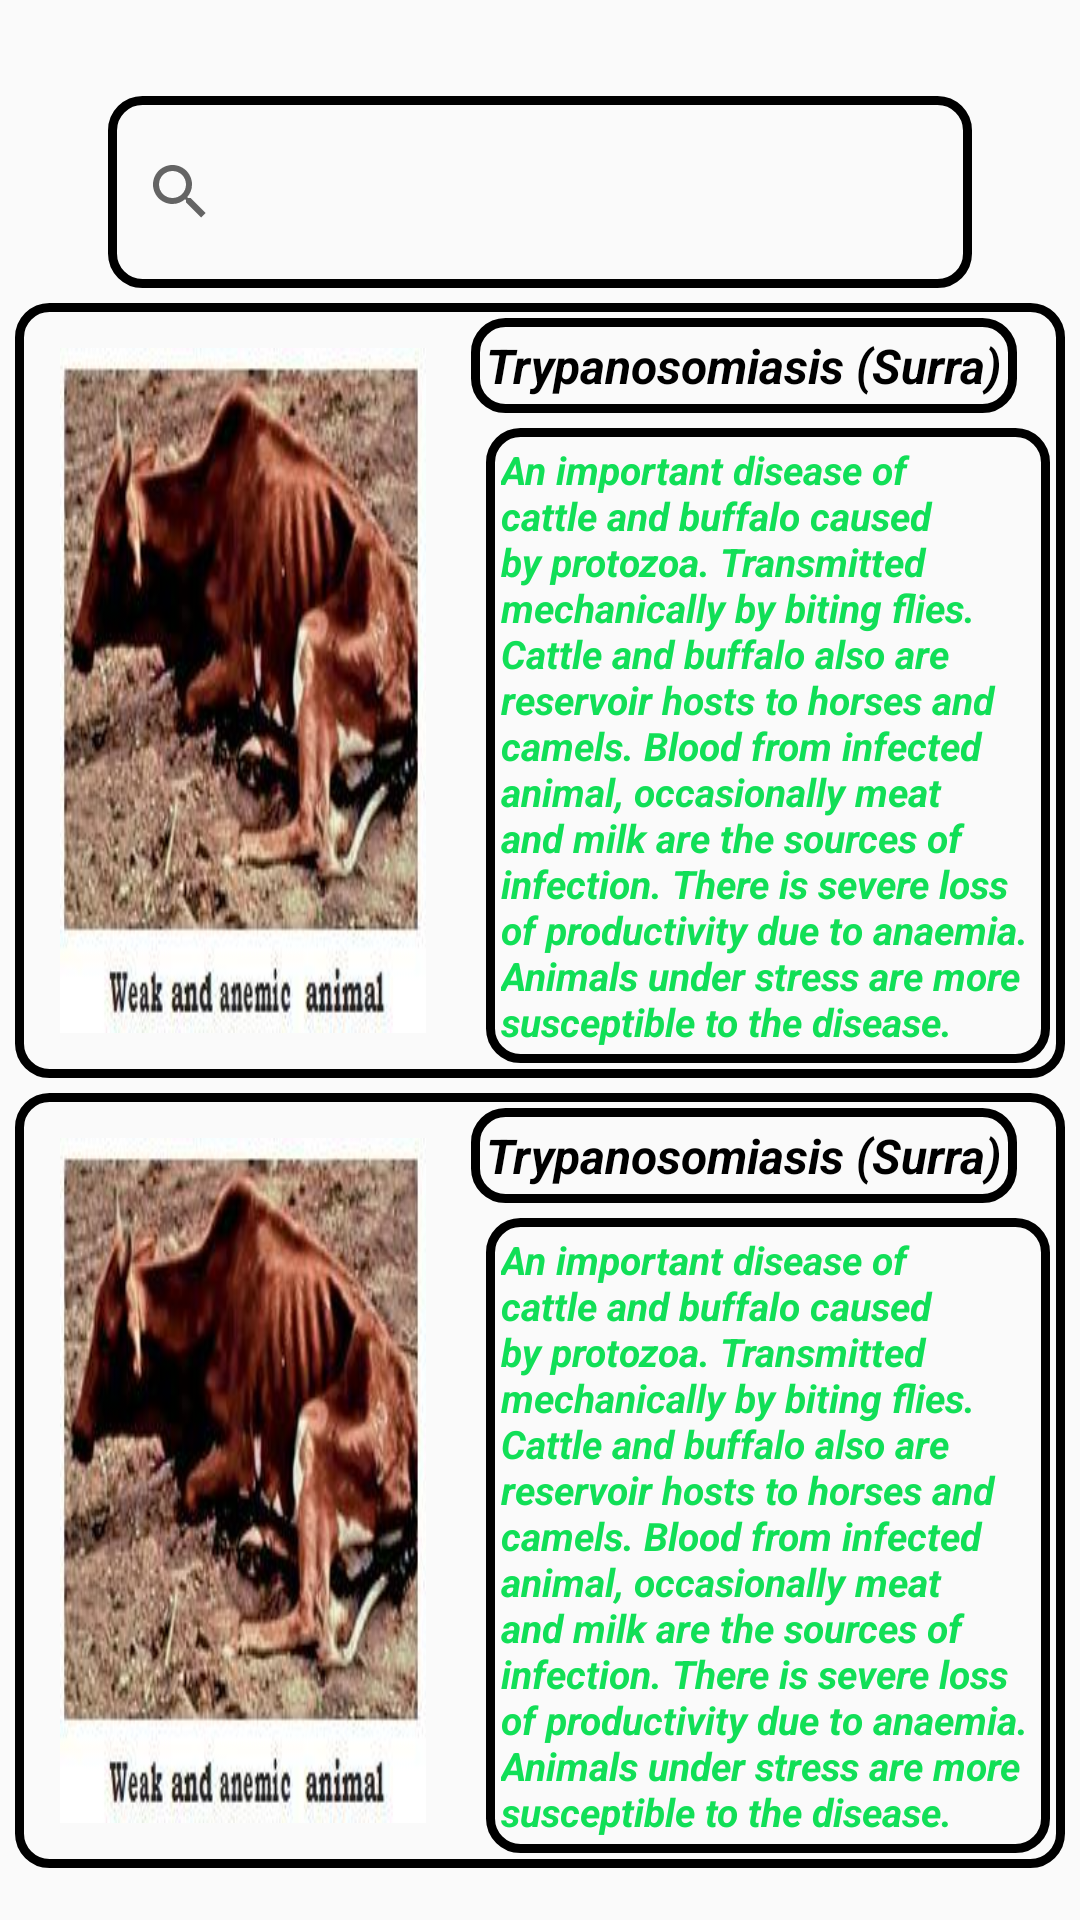

Write the Android layout XML for this screen, with the resource values it uses.
<!-- AndroidManifest.xml: application theme AppTheme -->
<!-- res/layout/activity_disease.xml -->
<?xml version="1.0" encoding="utf-8"?>
<androidx.constraintlayout.widget.ConstraintLayout xmlns:android="http://schemas.android.com/apk/res/android"
    xmlns:app="http://schemas.android.com/apk/res-auto"
    xmlns:tools="http://schemas.android.com/tools"
    android:layout_width="match_parent"
    android:layout_height="match_parent"
    android:background="@drawable/img"
    tools:context=".Disease">

    <androidx.appcompat.widget.SearchView
        android:id="@+id/searchView"
        android:layout_width="0dp"
        android:layout_height="0dp"
        android:background="@drawable/curved_bg_no_color"
        app:layout_constraintBottom_toTopOf="@+id/g4"
        app:layout_constraintEnd_toStartOf="@+id/g2"
        app:layout_constraintStart_toStartOf="@+id/g1"
        app:layout_constraintTop_toTopOf="@+id/g3">

    </androidx.appcompat.widget.SearchView>


    <LinearLayout
        android:id="@+id/one1"
        android:layout_margin="5dp"
        android:layout_width="match_parent"
        android:layout_height="wrap_content"
        android:background="@drawable/curved_bg_no_color"
        android:orientation="horizontal"
        android:weightSum="5"
        app:layout_constraintTop_toTopOf="@+id/g4">

        <ImageView
            android:layout_width="0dp"
            android:layout_height="match_parent"
            android:layout_margin="10dp"
            android:layout_weight="2"
            android:padding="5dp"
            android:scaleType="fitXY"
            android:src="@drawable/dise"></ImageView>

        <LinearLayout
            android:layout_width="0dp"
            android:layout_height="wrap_content"
            android:layout_weight="3"
            android:orientation="vertical">

            <TextView
                android:layout_width="wrap_content"
                android:layout_height="wrap_content"
                android:layout_marginTop="5dp"
                android:background="@drawable/curved_bg_no_color"
                android:padding="5dp"
                android:text="Trypanosomiasis (Surra)"
                android:textColor="#000"
                android:textSize="16sp"
                android:textStyle="italic|bold">

            </TextView>

            <TextView
                android:layout_margin="5dp"
                android:layout_width="wrap_content"
                android:layout_height="wrap_content"
                android:layout_marginBottom="5dp"
                android:background="@drawable/curved_bg_no_color"
                android:padding="5dp"
                android:text="An important disease of cattle and buffalo caused by protozoa.
Transmitted mechanically by biting flies.
Cattle and buffalo also are reservoir hosts to horses and camels.
Blood from infected animal, occasionally meat and milk are the sources of infection.
There is severe loss of productivity due to anaemia. Animals under stress are more susceptible to the disease."
                android:textColor="#11DF57"
                android:textSize="13sp"
                android:textStyle="italic|bold">

            </TextView>


        </LinearLayout>

    </LinearLayout>
    <LinearLayout
        android:id="@+id/one2"
        android:layout_margin="5dp"
        android:layout_width="match_parent"
        android:layout_height="wrap_content"
        android:background="@drawable/curved_bg_no_color"
        android:orientation="horizontal"
        android:weightSum="5"
        app:layout_constraintTop_toBottomOf="@+id/one1">

        <ImageView
            android:layout_width="0dp"
            android:layout_height="match_parent"
            android:layout_margin="10dp"
            android:layout_weight="2"
            android:padding="5dp"
            android:scaleType="fitXY"
            android:src="@drawable/dise"></ImageView>

        <LinearLayout
            android:layout_width="0dp"
            android:layout_height="wrap_content"
            android:layout_weight="3"
            android:orientation="vertical">

            <TextView
                android:layout_width="wrap_content"
                android:layout_height="wrap_content"
                android:layout_marginTop="5dp"
                android:background="@drawable/curved_bg_no_color"
                android:padding="5dp"
                android:text="Trypanosomiasis (Surra)"
                android:textColor="#000"
                android:textSize="16sp"
                android:textStyle="italic|bold">

            </TextView>

            <TextView
                android:layout_margin="5dp"
                android:layout_width="wrap_content"
                android:layout_height="wrap_content"
                android:layout_marginBottom="5dp"
                android:background="@drawable/curved_bg_no_color"
                android:padding="5dp"
                android:text="An important disease of cattle and buffalo caused by protozoa.
Transmitted mechanically by biting flies.
Cattle and buffalo also are reservoir hosts to horses and camels.
Blood from infected animal, occasionally meat and milk are the sources of infection.
There is severe loss of productivity due to anaemia. Animals under stress are more susceptible to the disease."
                android:textColor="#11DF57"
                android:textSize="13sp"
                android:textStyle="italic|bold">

            </TextView>


        </LinearLayout>

    </LinearLayout>





    <androidx.constraintlayout.widget.Guideline
        android:id="@+id/g1"
        android:layout_width="wrap_content"
        android:layout_height="wrap_content"
        android:orientation="vertical"
        app:layout_constraintGuide_percent="0.1" />
    <androidx.constraintlayout.widget.Guideline
        android:id="@+id/g2"
        android:layout_width="wrap_content"
        android:layout_height="wrap_content"
        android:orientation="vertical"
        app:layout_constraintGuide_percent="0.9" />

    <androidx.constraintlayout.widget.Guideline
        android:id="@+id/g3"
        android:layout_width="wrap_content"
        android:layout_height="wrap_content"
        android:orientation="horizontal"
        app:layout_constraintGuide_percent="0.05" />

    <androidx.constraintlayout.widget.Guideline
        android:id="@+id/g4"
        android:layout_width="wrap_content"
        android:layout_height="wrap_content"
        android:orientation="horizontal"
        app:layout_constraintGuide_percent="0.15" />


</androidx.constraintlayout.widget.ConstraintLayout>
<!-- resources referenced by this layout -->
<resources>
  <!-- drawable curved_bg_no_color (drawable) -->
  <?xml version="1.0" encoding="UTF-8"?>
  <shape xmlns:android="http://schemas.android.com/apk/res/android">
  
      <stroke android:width="3dp" android:color="#000" />
      <corners android:radius="10dp"/>
      <padding android:left="0dp" android:top="0dp" android:right="0dp" android:bottom="0dp" />
  </shape>
  <!-- drawable dise: jpg bitmap (drawable, 15905 bytes) -->
  <style name="AppTheme" parent="Theme.AppCompat.Light.NoActionBar">
          
          <item name="colorPrimary">@color/colorPrimary</item>
          <item name="colorPrimaryDark">@color/colorPrimaryDark</item>
          <item name="colorAccent">@color/colorAccent</item>
          <item name="android:navigationBarColor">@color/colorPrimaryDark</item>
      </style>
  <color name="colorPrimary">#6200EE</color>
  <color name="colorPrimaryDark">#94A2A0</color>
  <color name="colorAccent">#03DAC5</color>
</resources>
